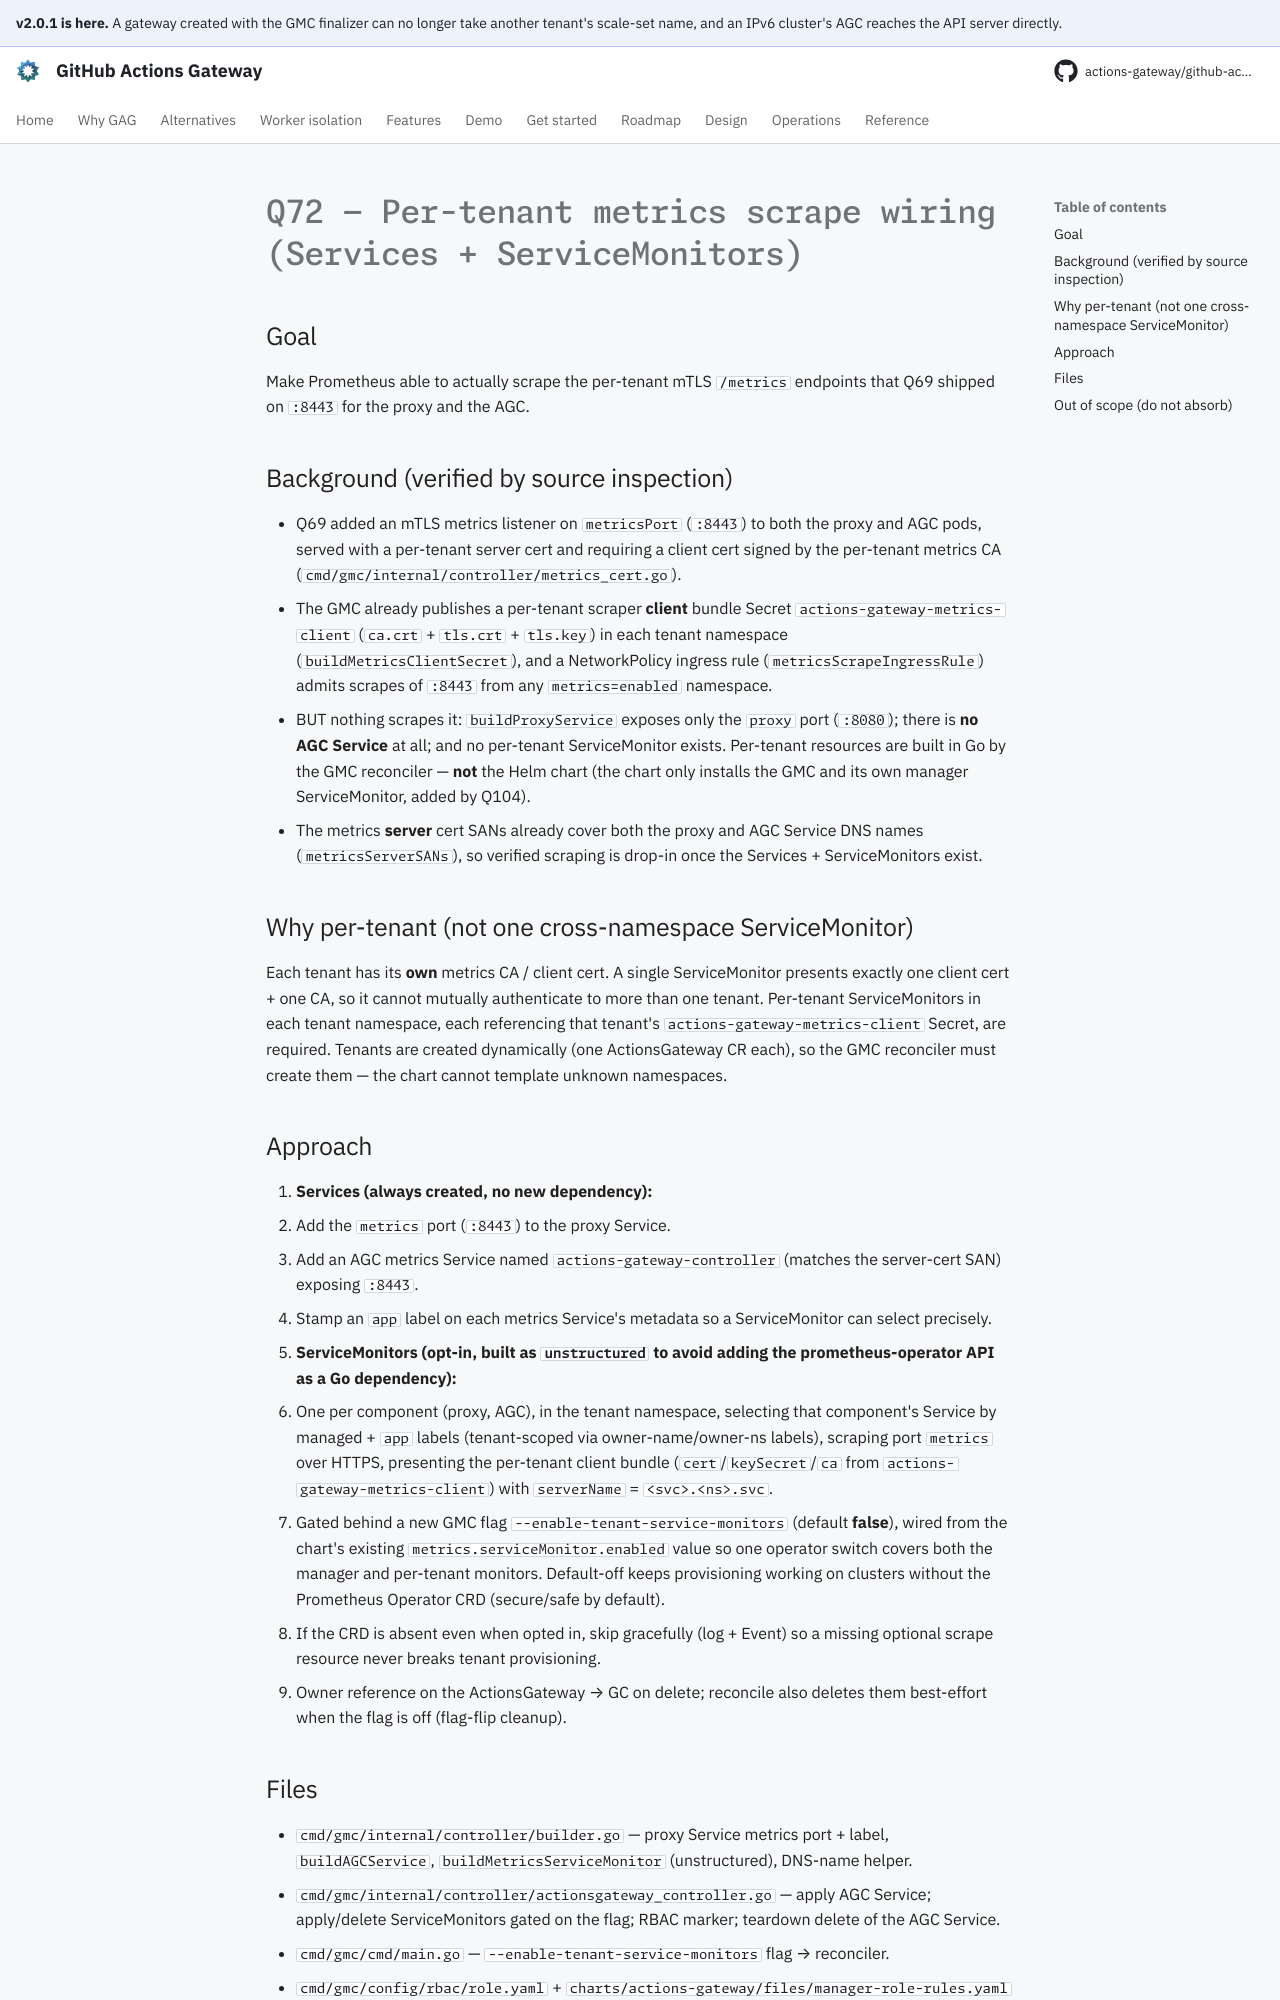

repository: actions-gateway/github-actions-gateway · page: dev/plan/archive/q72-metrics-scrape-wiring/index.html · generator: mkdocs

# Q72 — Per-tenant metrics scrape wiring (Services + ServiceMonitors)

## Goal

Make Prometheus able to actually scrape the per-tenant mTLS `/metrics` endpoints that Q69 shipped on `:8443` for the proxy and the AGC.

## Background (verified by source inspection)

- Q69 added an mTLS metrics listener on `metricsPort` (`:8443`) to both the proxy and AGC pods, served with a per-tenant server cert and requiring a client cert signed by the per-tenant metrics CA (`cmd/gmc/internal/controller/metrics_cert.go`).
- The GMC already publishes a per-tenant scraper **client** bundle Secret `actions-gateway-metrics-client` (`ca.crt` + `tls.crt` + `tls.key`) in each tenant namespace (`buildMetricsClientSecret`), and a NetworkPolicy ingress rule (`metricsScrapeIngressRule`) admits scrapes of `:8443` from any `metrics=enabled` namespace.
- BUT nothing scrapes it: `buildProxyService` exposes only the `proxy` port (`:8080`); there is **no AGC Service** at all; and no per-tenant ServiceMonitor exists.
  Per-tenant resources are built in Go by the GMC reconciler — **not** the Helm chart (the chart only installs the GMC and its own manager ServiceMonitor, added by Q104).
- The metrics **server** cert SANs already cover both the proxy and AGC Service DNS names (`metricsServerSANs`), so verified scraping is drop-in once the Services + ServiceMonitors exist.

## Why per-tenant (not one cross-namespace ServiceMonitor)

Each tenant has its **own** metrics CA / client cert.
A single ServiceMonitor presents exactly one client cert + one CA, so it cannot mutually authenticate to more than one tenant.
Per-tenant ServiceMonitors in each tenant namespace, each referencing that tenant's `actions-gateway-metrics-client` Secret, are required.
Tenants are created dynamically (one ActionsGateway CR each), so the GMC reconciler must create them — the chart cannot template unknown namespaces.

## Approach

1. **Services (always created, no new dependency):**
   - Add the `metrics` port (`:8443`) to the proxy Service.
   - Add an AGC metrics Service named `actions-gateway-controller` (matches the server-cert SAN) exposing `:8443`.
   - Stamp an `app` label on each metrics Service's metadata so a ServiceMonitor can select precisely.
2. **ServiceMonitors (opt-in, built as `unstructured` to avoid adding the prometheus-operator API as a Go dependency):**
   - One per component (proxy, AGC), in the tenant namespace, selecting that component's Service by managed + `app` labels (tenant-scoped via owner-name/owner-ns labels), scraping port `metrics` over HTTPS, presenting the per-tenant client bundle (`cert`/`keySecret`/`ca` from `actions-gateway-metrics-client`) with `serverName` = `<svc>.<ns>.svc`.
   - Gated behind a new GMC flag `--enable-tenant-service-monitors` (default **false**), wired from the chart's existing `metrics.serviceMonitor.enabled` value so one operator switch covers both the manager and per-tenant monitors.
     Default-off keeps provisioning working on clusters without the Prometheus Operator CRD (secure/safe by default).
   - If the CRD is absent even when opted in, skip gracefully (log + Event) so a missing optional scrape resource never breaks tenant provisioning.
   - Owner reference on the ActionsGateway → GC on delete; reconcile also deletes them best-effort when the flag is off (flag-flip cleanup).
